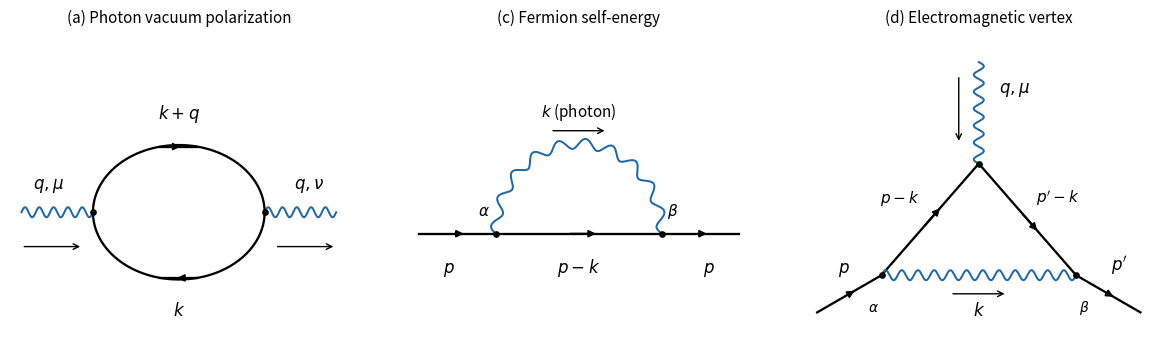

Here is the Python script that generated this plot:
"""Original diagrams for Oxford A15272H1 (2025), question 2.

Run from the repository root with its pyproject.toml environment.
Tested with Python 3.14, NumPy 2.3.5, and Matplotlib 3.10.7.
Only writes its PNG to the current working directory.
"""

from pathlib import Path

import matplotlib

matplotlib.use("Agg")
import matplotlib.pyplot as plt
import numpy as np


def line(ax, start, end, arrow=True):
    a, b = np.array(start), np.array(end)
    ax.plot(*np.array([a, b]).T, color="black", lw=1.65)
    if arrow:
        ax.annotate("", xy=a + 0.62 * (b - a), xytext=a + 0.43 * (b - a),
                    arrowprops={"arrowstyle": "-|>", "color": "black", "lw": 1.4})


def photon(ax, start, end, waves=8):
    a, b = np.array(start), np.array(end)
    v = b - a
    normal = np.array([-v[1], v[0]]) / np.linalg.norm(v)
    t = np.linspace(0, 1, 650)
    pts = a[:, None] + v[:, None] * t + 0.035 * normal[:, None] * np.sin(2 * np.pi * waves * t)
    ax.plot(pts[0], pts[1], color="#2468a0", lw=1.45)


def vertex(ax, *points):
    for point in points:
        ax.plot(*point, "o", color="black", ms=3.8)


def main():
    fig, axes = plt.subplots(1, 3, figsize=(12, 3.4), layout="constrained", facecolor="white")
    for ax in axes:
        ax.set(xlim=(-1.18, 1.18), ylim=(-0.9, 1.2), aspect="equal")
        ax.set_axis_off()

    ax = axes[0]
    ax.set_title("(a) Photon vacuum polarization", fontsize=11, pad=13)
    left, right = (-0.6, 0), (0.6, 0)
    photon(ax, (-1.1, 0), left, 5)
    photon(ax, right, (1.1, 0), 5)
    t = np.linspace(0, 2 * np.pi, 600)
    ax.plot(0.6 * np.cos(t), 0.47 * np.sin(t), color="black", lw=1.65)
    # Clockwise fermion flow: top left-to-right, bottom right-to-left.
    line(ax, (-0.13, 0.459), (0.13, 0.459))
    line(ax, (0.13, -0.459), (-0.13, -0.459))
    vertex(ax, left, right)
    ax.text(0, 0.66, r"$k+q$", ha="center", fontsize=12)
    ax.text(0, -0.72, r"$k$", ha="center", fontsize=12)
    ax.text(-0.91, 0.17, r"$q,\mu$", ha="center", fontsize=12)
    ax.text(0.91, 0.17, r"$q,\nu$", ha="center", fontsize=12)
    ax.annotate("", xy=(-0.67, -0.24), xytext=(-1.1, -0.24), arrowprops={"arrowstyle": "->"})
    ax.annotate("", xy=(1.1, -0.24), xytext=(0.67, -0.24), arrowprops={"arrowstyle": "->"})

    ax = axes[1]
    ax.set_title("(c) Fermion self-energy", fontsize=11, pad=13)
    left, right = (-0.58, -0.15), (0.58, -0.15)
    line(ax, (-1.12, -0.15), left)
    line(ax, left, right)
    line(ax, right, (1.12, -0.15))
    t = np.linspace(np.pi, 0, 650)
    x, y = 0.58 * np.cos(t), -0.15 + 0.63 * np.sin(t)
    normal = np.array([np.cos(t), np.sin(t)])
    ripple = 0.035 * np.sin(np.linspace(0, 20 * np.pi, t.size))
    ax.plot(x + normal[0] * ripple, y + normal[1] * ripple, color="#2468a0", lw=1.45)
    vertex(ax, left, right)
    ax.text(0, 0.67, r"$k$ (photon)", ha="center", fontsize=11)
    ax.annotate("", xy=(0.2, 0.57), xytext=(-0.2, 0.57), arrowprops={"arrowstyle": "->"})
    ax.text(0, -0.42, r"$p-k$", ha="center", fontsize=12)
    ax.text(-0.91, -0.42, r"$p$", ha="center", fontsize=12)
    ax.text(0.91, -0.42, r"$p$", ha="center", fontsize=12)
    ax.text(-0.62, -0.02, r"$\alpha$", ha="right", fontsize=11)
    ax.text(0.62, -0.02, r"$\beta$", ha="left", fontsize=11)

    ax = axes[2]
    ax.set_title("(d) Electromagnetic vertex", fontsize=11, pad=13)
    left, mid, right = (-0.68, -0.44), (0, 0.34), (0.68, -0.44)
    line(ax, (-1.13, -0.7), left)
    line(ax, left, mid)
    line(ax, mid, right)
    line(ax, right, (1.13, -0.7))
    photon(ax, left, right, 12)
    photon(ax, (0, 1.05), mid, 6)
    vertex(ax, left, mid, right)
    ax.text(-0.55, 0.07, r"$p-k$", ha="center", fontsize=11)
    ax.text(0.55, 0.07, r"$p'-k$", ha="center", fontsize=11)
    ax.text(0, -0.72, r"$k$", ha="center", fontsize=12)
    ax.annotate("", xy=(0.2, -0.57), xytext=(-0.2, -0.57), arrowprops={"arrowstyle": "->"})
    ax.text(-0.94, -0.42, r"$p$", ha="center", fontsize=12)
    ax.text(0.98, -0.4, r"$p'$", ha="center", fontsize=12)
    ax.text(0.14, 0.84, r"$q,\mu$", fontsize=12)
    ax.annotate("", xy=(-0.14, 0.48), xytext=(-0.14, 0.96), arrowprops={"arrowstyle": "->"})
    ax.text(-0.7, -0.69, r"$\alpha$", ha="right", fontsize=10)
    ax.text(0.7, -0.69, r"$\beta$", ha="left", fontsize=10)

    fig.savefig(Path.cwd() / "2025-qed-one-loop-diagrams.png", dpi=130,
                facecolor="white", transparent=False)
    plt.close(fig)


if __name__ == "__main__":
    main()
